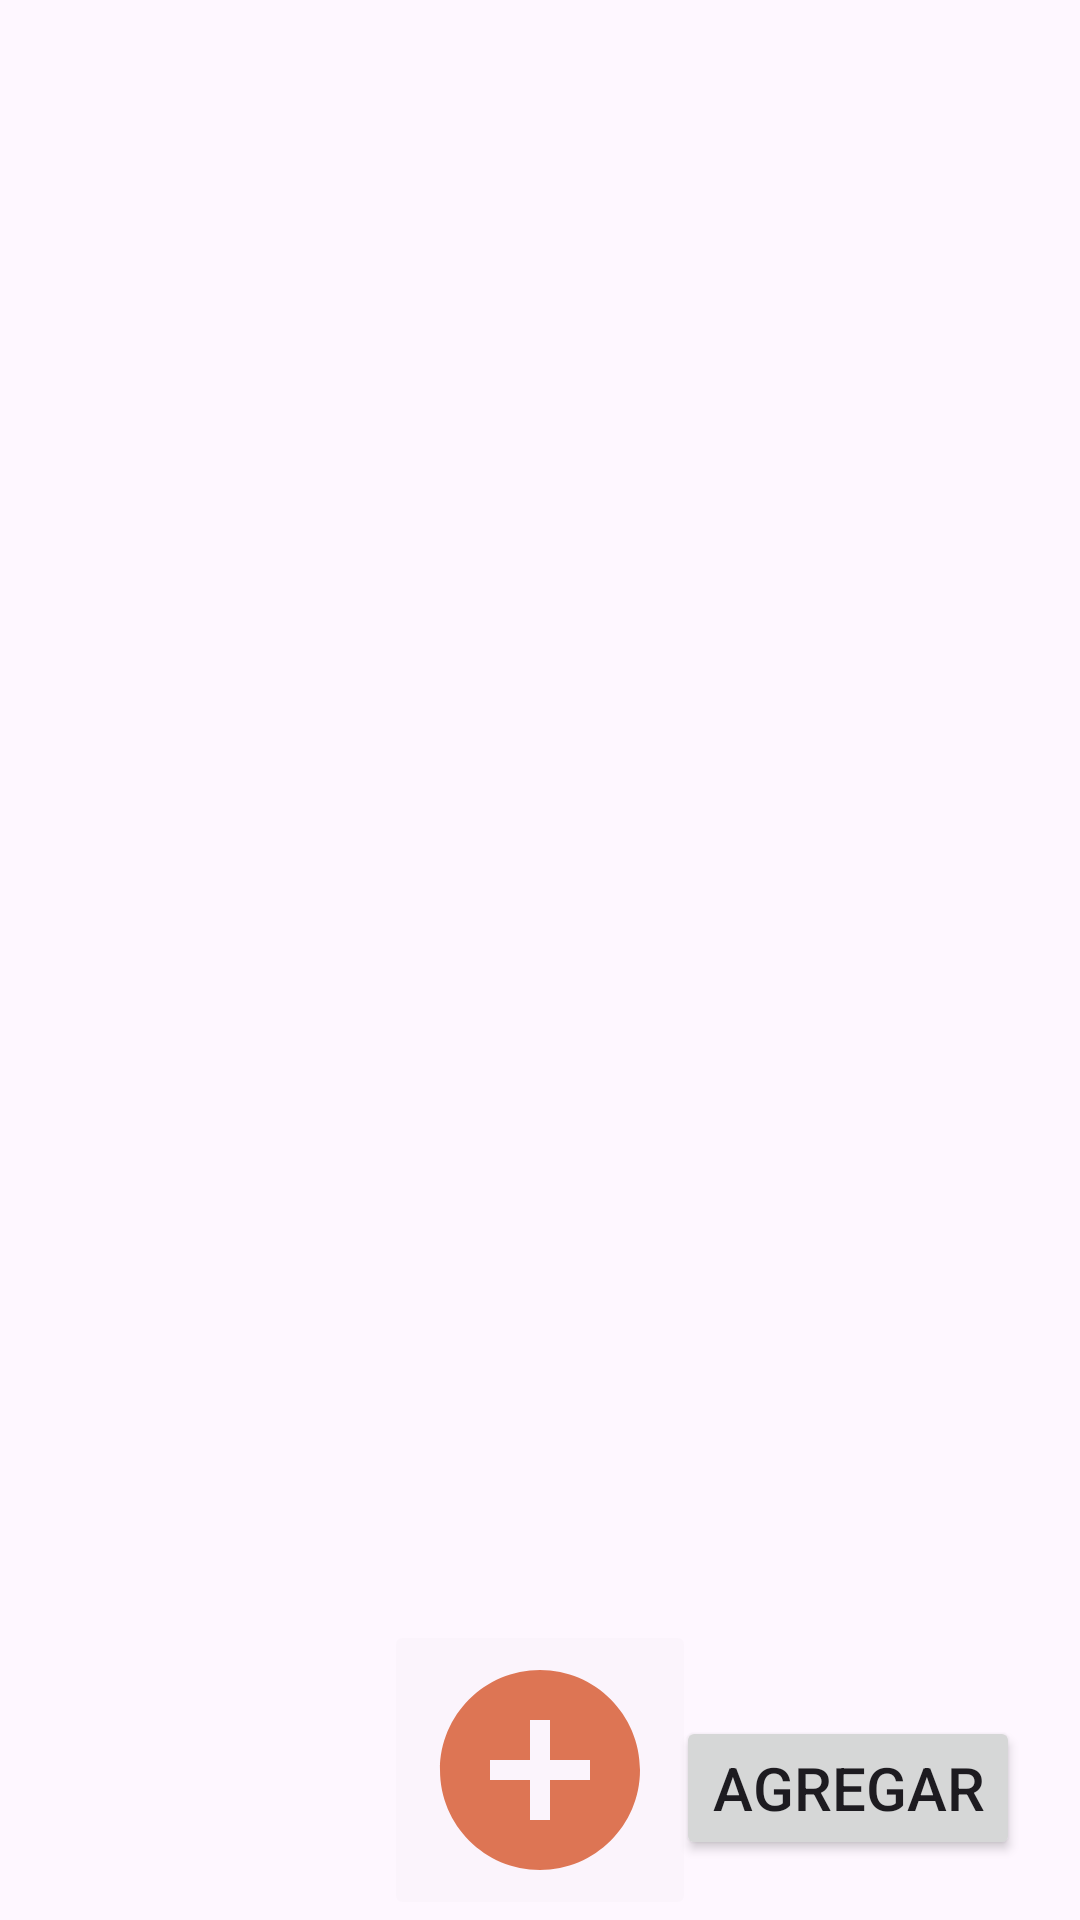

Layout XML and referenced resources for this Android screen:
<!-- AndroidManifest.xml: application theme Theme.Alacena -->
<!-- res/layout/fragment_lista.xml -->
<?xml version="1.0" encoding="utf-8"?>
<FrameLayout xmlns:android="http://schemas.android.com/apk/res/android"
    xmlns:tools="http://schemas.android.com/tools"
    android:layout_width="match_parent"
    android:layout_height="match_parent"
    tools:context=".Lista">

    

    <androidx.recyclerview.widget.RecyclerView
        android:id="@+id/recyclerLisCom"
        android:layout_width="match_parent"
        android:layout_height="match_parent"
        android:layout_gravity="top"
        tools:listitem="@layout/res_lis_item" />

    <ImageButton
        android:id="@+id/btnAgregIng"
        android:layout_width="wrap_content"
        android:layout_height="wrap_content"
        android:layout_gravity="bottom|center_horizontal"
        android:backgroundTint="@color/cardview_shadow_end_color"
        android:src="@drawable/baseline_add_circle_24"
        android:visibility="visible" />

    <Button
        android:id="@+id/btnAgreInv"
        android:layout_width="wrap_content"
        android:layout_height="wrap_content"
        android:layout_gravity="bottom|end"
        android:text="@string/btnSubLis"
        android:textSize="20dp"
        android:layout_margin="20dp"
        android:visibility="visible"/>


</FrameLayout>
<!-- res/layout/res_lis_item.xml (included above) -->
<?xml version="1.0" encoding="utf-8"?>
<RelativeLayout xmlns:android="http://schemas.android.com/apk/res/android"
    android:layout_width="match_parent"
    android:layout_height="wrap_content"
    android:padding="16dp"
    xmlns:tools="http://schemas.android.com/tools">

    <TextView
        android:id="@+id/identify"
        android:layout_width="wrap_content"
        android:layout_height="wrap_content"
        android:visibility="invisible"/>

    <TextView
        android:id="@+id/nomitemLis"
        android:layout_width="wrap_content"
        android:layout_height="wrap_content"
        android:textSize="20dp"
        tools:text="InNomb"/>

    <TextView
        android:id="@+id/cantitemlis"
        android:layout_width="wrap_content"
        android:layout_height="wrap_content"
        android:layout_marginEnd="52dp"
        android:layout_toStartOf="@id/checkCom"
        android:paddingStart="16dp"
        android:paddingEnd="16dp"
        android:textAlignment="center"
        android:textSize="20dp"
        tools:text="0" />

    <CheckBox
        android:id="@+id/checkCom"
        android:layout_width="wrap_content"
        android:layout_height="26dp"
        android:layout_marginEnd="22dp"
        android:layout_toStartOf="@id/elimItem" />

    <ImageButton
        android:id="@+id/elimItem"
        android:layout_width="wrap_content"
        android:layout_height="wrap_content"
        android:layout_alignParentEnd="true"
        android:background="@color/white"
        android:src="@drawable/equis_24"/>




</RelativeLayout>
<!-- resources referenced by this layout -->
<resources>
  <color name="white">#FFFFFFFF</color>
  <!-- drawable baseline_add_circle_24 (drawable) -->
  <vector android:height="80dp" android:tint="@color/orange"
      android:viewportHeight="24" android:viewportWidth="24"
      android:width="80dp" xmlns:android="http://schemas.android.com/apk/res/android">
      <path android:fillColor="@android:color/white" android:pathData="M12,2C6.48,2 2,6.48 2,12s4.48,10 10,10 10,-4.48 10,-10S17.52,2 12,2zM17,13h-4v4h-2v-4L7,13v-2h4L11,7h2v4h4v2z"/>
  </vector>
  <string name="btnSubLis">agregar</string>
  <style name="Theme.Alacena" parent="Base.Theme.Alacena" />
  <color name="orange">#DD7554</color>
  <style name="Base.Theme.Alacena" parent="Theme.Material3.Light.NoActionBar">
          
          <item name="colorPrimary">@color/orange</item>
          <item name="colorPrimaryVariant">@color/orange_light</item>
          <item name="colorOnPrimary">@color/white</item>
          
          <item name="colorSecondary">@color/orange</item>
          <item name="colorSecondaryVariant">@color/orange_light</item>
          <item name="colorOnSecondary">@color/white</item>
          
          <item name="colorOnTertiary">@color/grey_light</item>
          
          <item name="android:statusBarColor">?attr/colorPrimaryVariant</item>
          
      </style>
  <color name="orange_light">#F3A890</color>
  <color name="grey_light">#92F8F4F2</color>
</resources>
